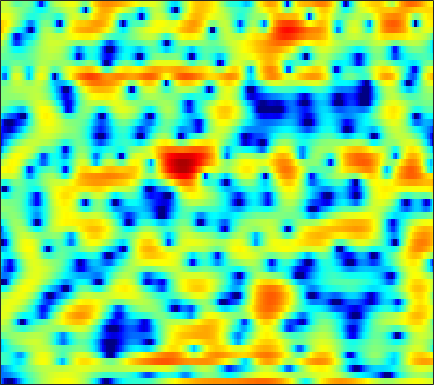

Source data for this figure (header and first rows):
-8.7418, -10.924, -14.988, -22.124, -28.671, -19.131, -13.871, -11.353, -8.9254, -7.0427, -5.5388, -4.5919, -3.4953, -2.5225, -1.8733, -1.1124, -0.43266, 0.030305, 0.60048, 1.1375, 1.6397, 1.9859, 2.4158, 2.8045
-8.751, -8.674, -8.449, -8.099, -7.76, -7.196, -6.543, -6.005, -5.256, -4.482, -3.711, -3.144, -2.42, -1.725, -1.239, -0.6301, -0.07055, 0.3179, 0.7943, 1.226, 1.616, 1.879, 2.196, 2.474
-8.781, -7.89, -6.922, -6.108, -5.565, -4.924, -4.31, -3.856, -3.258, -2.653, -2.055, -1.607, -1.02, -0.4532, -0.05068, 0.4462, 0.8834, 1.172, 1.486, 1.729, 1.892, 1.968, 2.015, 2.013
-2.231, -2.269, -2.434, -2.743, -3.088, -3.678, -4.36, -4.827, -5.153, -4.856, -3.882, -2.848, -1.362, 0.04217, 0.9828, 2.025, 2.844, 3.3, 3.697, 3.854, 3.764, 3.515, 2.929, 2.008
-2.231, -2.221, -2.327, -2.648, -3.046, -3.862, -4.992, -6.016, -7.273, -7.579, -6.317, -4.771, -2.657, -0.7962, 0.3447, 1.577, 2.491, 2.986, 3.397, 3.569, 3.498, 3.287, 2.808, 2.111
-5.838, -4.941, -3.941, -3.131, -2.648, -2.151, -1.754, -1.493, -1.141, -0.7531, -0.3026, 0.05997, 0.5639, 1.079, 1.431, 1.831, 2.116, 2.251, 2.313, 2.225, 1.993, 1.734, 1.295, 0.7681
-5.347, -4.138, -2.838, -1.805, -1.178, -0.4662, 0.1166, 0.4836, 0.9095, 1.281, 1.603, 1.818, 2.072, 2.272, 2.378, 2.467, 2.462, 2.391, 2.193, 1.848, 1.342, 0.8403, -0.009529, -1.103
-1.19, -0.8263, -0.3913, -0.022, 0.1921, 0.4207, 0.5889, 0.6907, 0.8029, 0.9077, 1.035, 1.145, 1.31, 1.477, 1.585, 1.702, 1.761, 1.753, 1.657, 1.441, 1.078, 0.6866, -0.002894, -0.9202
1.099, 1.058, 0.897, 0.5988, 0.282, -0.2673, -0.9352, -1.491, -2.189, -2.694, -2.869, -2.746, -2.318, -1.736, -1.276, -0.6879, -0.208, 0.08445, 0.3857, 0.5956, 0.7358, 0.8012, 0.8286, 0.8025
2.416, 2.288, 1.888, 1.21, 0.4675, -0.9234, -2.918, -4.973, -8.953, -16.36, -20.73, -13.31, -8.494, -5.891, -4.641, -3.58, -2.928, -2.598, -2.236, -1.856, -1.367, -0.9208, -0.2301, 0.5313
3, 3.131, 3.058, 2.681, 2.216, 1.342, 0.2188, -0.7638, -2.144, -3.305, -3.995, -4.154, -4.12, -4.165, -4.341, -4.987, -6.168, -7.414, -9.521, -11.14, -10.27, -8.296, -5.544, -3.183
2.671, 3.031, 3.306, 3.37, 3.295, 3.045, 2.646, 2.269, 1.704, 1.089, 0.4177, -0.1448, -0.9749, -1.955, -2.85, -4.338, -6.186, -7.852, -10.27, -12.09, -11.87, -10.59, -8.47, -6.438
2.247, 2.599, 2.973, 3.228, 3.351, 3.418, 3.372, 3.265, 3.018, 2.652, 2.157, 1.695, 0.931, -0.009191, -0.8384, -2.096, -3.544, -4.735, -6.384, -8.07, -9.631, -10.61, -11.27, -10.84
1.012, 1.249, 1.612, 2.03, 2.346, 2.76, 3.116, 3.33, 3.499, 3.504, 3.355, 3.134, 2.665, 1.982, 1.331, 0.2483, -1.098, -2.309, -4.291, -6.79, -10.15, -13.54, -19.51, -18.77
-3.958, -4.097, -3.523, -2.307, -1.255, 0.1121, 1.298, 2.043, 2.843, 3.42, 3.768, 3.889, 3.856, 3.623, 3.307, 2.694, 1.879, 1.124, -0.05434, -1.383, -2.78, -3.823, -5.037, -5.984
-16.28, -25.43, -15.37, -9.361, -6.59, -3.909, -1.894, -0.6847, 0.6389, 1.706, 2.525, 2.978, 3.401, 3.611, 3.632, 3.5, 3.19, 2.853, 2.295, 1.617, 0.8518, 0.2404, -0.625, -1.538
-7.936, -8.541, -8.713, -8.202, -7.448, -6.142, -4.628, -3.455, -1.929, -0.5657, 0.6032, 1.339, 2.125, 2.682, 2.963, 3.169, 3.19, 3.108, 2.873, 2.514, 2.053, 1.655, 1.061, 0.3987
-6.877, -8.287, -10.44, -12.69, -13.69, -12.38, -9.258, -6.957, -4.314, -2.195, -0.5371, 0.4739, 1.533, 2.298, 2.703, 3.052, 3.202, 3.2, 3.073, 2.828, 2.492, 2.196, 1.743, 1.247
-5.33, -6.753, -8.971, -11.41, -12.56, -11.39, -8.345, -6.083, -3.539, -1.52, 0.07472, 1.01, 1.961, 2.61, 2.918, 3.106, 3.084, 2.942, 2.628, 2.221, 1.782, 1.456, 1.071, 0.7379
-3.409, -3.954, -4.383, -4.415, -4.155, -3.43, -2.366, -1.451, -0.2033, 0.9407, 1.926, 2.508, 3.053, 3.338, 3.363, 3.131, 2.603, 2.017, 1.005, -0.2175, -1.448, -2.173, -2.614, -2.414
-6.652, -7.005, -6.273, -4.725, -3.434, -1.802, -0.3113, 0.6761, 1.819, 2.761, 3.466, 3.837, 4.109, 4.095, 3.884, 3.319, 2.354, 1.32, -0.623, -3.497, -8.2, -14.91, -19.81, -9.245
-16.63, -19.3, -12.34, -7.449, -4.898, -2.347, -0.4193, 0.73, 1.911, 2.783, 3.356, 3.616, 3.739, 3.616, 3.372, 2.854, 2.11, 1.395, 0.2446, -1.081, -2.392, -3.131, -3.456, -3.003
-8.054, -7.479, -6.145, -4.46, -3.16, -1.547, -0.1932, 0.6257, 1.473, 2.011, 2.282, 2.323, 2.175, 1.861, 1.546, 1.065, 0.6082, 0.3118, 0.03231, -0.1345, -0.1719, -0.1197, 0.03138, 0.2437
-9.313, -6.827, -4.434, -2.629, -1.538, -0.3629, 0.5125, 0.9748, 1.341, 1.407, 1.173, 0.7875, 0.01279, -1.048, -1.985, -3.244, -4.143, -4.276, -3.694, -2.569, -1.347, -0.4973, 0.4975, 1.296
-4.374, -3.348, -2.073, -1.005, -0.3538, 0.2844, 0.6892, 0.8237, 0.7581, 0.4187, -0.2503, -0.9958, -2.378, -4.384, -6.476, -10.74, -20.25, -25.32, -11.96, -6.949, -3.828, -2.114, -0.338, 1.017
-0.7251, -0.5627, -0.2843, -0.01417, 0.1512, 0.2784, 0.2619, 0.1449, -0.173, -0.6982, -1.441, -2.138, -3.268, -4.562, -5.602, -6.879, -7.658, -7.628, -6.751, -5.245, -3.559, -2.329, -0.8278, 0.4792
0.5091, 0.4258, 0.3491, 0.2906, 0.2331, 0.1275, -0.06783, -0.2906, -0.7043, -1.292, -2.039, -2.708, -3.703, -4.743, -5.481, -6.243, -6.58, -6.457, -5.796, -4.682, -3.322, -2.25, -0.8645, 0.3984
0.1991, -0.0437, -0.2541, -0.335, -0.343, -0.3509, -0.4092, -0.5388, -0.8722, -1.41, -2.212, -3.007, -4.358, -6.118, -7.736, -10.29, -12.45, -12.35, -9.796, -6.774, -4.196, -2.563, -0.7248, 0.7775
-3.004, -3.734, -3.996, -3.485, -2.845, -2.02, -1.415, -1.155, -1.088, -1.325, -1.902, -2.554, -3.779, -5.466, -7.109, -9.909, -12.55, -12.44, -9.317, -5.977, -3.313, -1.684, 0.08753, 1.525
-10.04, -17.87, -18.51, -9.315, -6.196, -3.69, -2.247, -1.604, -1.186, -1.162, -1.437, -1.777, -2.357, -2.997, -3.442, -3.86, -3.938, -3.698, -2.977, -1.951, -0.7872, 0.06527, 1.111, 2.019
-2.469, -3.183, -3.359, -2.7, -1.974, -1.101, -0.4988, -0.298, -0.3345, -0.6934, -1.25, -1.752, -2.342, -2.726, -2.813, -2.632, -2.208, -1.761, -1.051, -0.314, 0.4163, 0.9255, 1.512, 1.939
2.559, 2.507, 2.5, 2.544, 2.562, 2.498, 2.221, 1.819, 0.9509, -0.3473, -2.167, -3.858, -6.301, -7.719, -7.27, -5.533, -3.706, -2.562, -1.368, -0.4422, 0.2611, 0.6643, 1.028, 1.155
3.467, 3.764, 4.087, 4.276, 4.308, 4.168, 3.724, 3.182, 2.083, 0.4714, -1.908, -4.315, -8.729, -12.4, -10.75, -7.434, -5.202, -4.162, -3.321, -2.688, -2.145, -1.756, -1.315, -1.057
1.236, 2.017, 2.901, 3.562, 3.915, 4.148, 4.123, 3.919, 3.373, 2.525, 1.448, 0.5103, -0.7567, -1.869, -2.528, -3.318, -4.349, -5.45, -7.401, -9.379, -9.245, -7.661, -5.466, -3.979
-2.719, -1.281, 0.3161, 1.607, 2.369, 3.145, 3.666, 3.871, 3.934, 3.765, 3.405, 3.031, 2.382, 1.582, 0.8197, -0.4263, -2.142, -3.859, -6.9, -10.34, -10.53, -8.301, -5.644, -4.07
-7.597, -5.676, -3.506, -1.705, -0.5963, 0.6172, 1.545, 2.091, 2.638, 2.993, 3.146, 3.15, 3.016, 2.715, 2.378, 1.77, 1.044, 0.4373, -0.3756, -1, -1.311, -1.343, -1.284, -1.362
-11.97, -9.752, -7.421, -5.575, -4.389, -3.047, -1.899, -1.133, -0.2494, 0.4994, 1.109, 1.466, 1.833, 2.063, 2.173, 2.216, 2.166, 2.081, 1.931, 1.75, 1.569, 1.418, 1.169, 0.8366
-12.03, -11.19, -10.16, -9.193, -8.434, -7.295, -6.078, -5.164, -3.97, -2.867, -1.832, -1.125, -0.2766, 0.4684, 0.9488, 1.502, 1.929, 2.179, 2.427, 2.572, 2.615, 2.583, 2.458, 2.249
-11.44, -12.37, -13.77, -14.86, -14.89, -13.55, -11.52, -10.01, -8.221, -6.653, -5.213, -4.162, -2.799, -1.504, -0.6165, 0.4439, 1.345, 1.903, 2.488, 2.907, 3.159, 3.252, 3.256, 3.133
-9.723, -11.74, -15.7, -22.31, -25.47, -18.91, -14.89, -13.2, -11.85, -10.82, -9.537, -8.14, -5.933, -3.684, -2.142, -0.3871, 1.042, 1.898, 2.766, 3.372, 3.736, 3.871, 3.871, 3.703
-4.781, -5.862, -7.332, -8.614, -9.285, -9.836, -10.35, -11.07, -13.1, -18.07, -30.29, -16.51, -9.086, -4.786, -2.477, -0.1525, 1.553, 2.519, 3.466, 4.064, 4.366, 4.41, 4.249, 3.86
-1.045, -1.507, -2.154, -2.805, -3.293, -3.954, -4.681, -5.277, -6.125, -6.801, -6.608, -5.675, -3.798, -1.777, -0.3846, 1.177, 2.381, 3.061, 3.698, 4.03, 4.074, 3.922, 3.489, 2.773
0.03292, -0.05282, -0.2321, -0.4579, -0.6455, -0.892, -1.121, -1.265, -1.374, -1.316, -1.054, -0.7099, -0.08469, 0.6393, 1.186, 1.849, 2.377, 2.655, 2.837, 2.8, 2.521, 2.152, 1.428, 0.4366
0.05743, 0.1891, 0.3074, 0.3806, 0.4209, 0.4605, 0.4995, 0.5309, 0.5937, 0.707, 0.8615, 1.006, 1.256, 1.526, 1.711, 1.919, 2.042, 2.054, 1.923, 1.6, 1.064, 0.5146, -0.4389, -1.629
-0.07314, 0.07634, 0.2909, 0.539, 0.7408, 0.9969, 1.214, 1.345, 1.462, 1.507, 1.529, 1.547, 1.575, 1.641, 1.717, 1.808, 1.837, 1.776, 1.553, 1.098, 0.3986, -0.3003, -1.417, -2.753
-0.7762, -0.9641, -0.8391, -0.2537, 0.3436, 1.139, 1.745, 2.021, 2.125, 1.935, 1.534, 1.179, 0.7848, 0.6966, 0.8952, 1.369, 1.845, 2.07, 2.082, 1.698, 0.8584, -0.08332, -1.715, -3.623
-4.53, -8.264, -9.142, -4.036, -1.208, 1.233, 2.611, 3.083, 3.062, 2.312, 0.6702, -1.282, -4.801, -6.414, -4.077, -0.5364, 1.832, 2.938, 3.656, 3.626, 2.84, 1.717, -0.7426, -4.91
-3.348, -4.553, -4.706, -3.073, -1.599, -0.01604, 0.9638, 1.295, 1.217, 0.5206, -0.8609, -2.34, -4.566, -5.316, -3.984, -1.458, 0.6034, 1.682, 2.55, 2.813, 2.537, 2.005, 0.929, -0.4009
-1.553, -1.657, -1.658, -1.476, -1.272, -0.9658, -0.7654, -0.6857, -0.7193, -0.912, -1.171, -1.379, -1.525, -1.383, -1.078, -0.4585, 0.2502, 0.7297, 1.225, 1.511, 1.585, 1.516, 1.303, 1.034
-0.7147, -0.8305, -1.04, -1.282, -1.457, -1.674, -1.855, -1.945, -2.006, -1.98, -1.86, -1.718, -1.449, -1.081, -0.7571, -0.2808, 0.2138, 0.5569, 0.9718, 1.303, 1.527, 1.635, 1.693, 1.676
0.3825, -0.03307, -0.7394, -1.581, -2.256, -3.159, -3.877, -4.233, -4.356, -4.098, -3.622, -3.16, -2.497, -1.832, -1.326, -0.6693, -0.05334, 0.3867, 0.9178, 1.37, 1.729, 1.932, 2.12, 2.208
1.937, 1.149, -0.2058, -1.965, -3.614, -6.291, -9.271, -10.84, -10.46, -8.512, -6.648, -5.531, -4.31, -3.304, -2.604, -1.696, -0.809, -0.1642, 0.6097, 1.269, 1.798, 2.094, 2.373, 2.526
4.071, 3.162, 1.612, -0.4446, -2.448, -5.941, -10.58, -13.88, -12.71, -9.67, -7.765, -6.966, -6.379, -5.833, -5.247, -4.075, -2.615, -1.528, -0.2302, 0.8003, 1.545, 1.92, 2.186, 2.239
5.955, 5.3, 4.217, 2.885, 1.742, 0.1182, -1.492, -2.523, -3.61, -4.506, -5.696, -7, -9.864, -14.59, -16.07, -10.37, -5.845, -3.529, -1.33, 0.1177, 0.9687, 1.285, 1.274, 0.7964
5.576, 5.329, 4.834, 4.162, 3.565, 2.663, 1.658, 0.8727, -0.2435, -1.486, -2.977, -4.287, -6.285, -8.049, -8.364, -6.957, -4.782, -3.337, -1.806, -0.7469, -0.1722, -0.06054, -0.3527, -1.287
3.355, 3.541, 3.554, 3.339, 3.055, 2.536, 1.923, 1.394, 0.6399, -0.1845, -1.003, -1.633, -2.405, -2.963, -3.197, -3.23, -3.021, -2.748, -2.326, -1.917, -1.567, -1.411, -1.373, -1.591
1.738, 2.181, 2.427, 2.359, 2.147, 1.738, 1.263, 0.9048, 0.4513, 0.04163, -0.3436, -0.6586, -1.103, -1.637, -2.075, -2.724, -3.413, -3.849, -4.182, -4.039, -3.392, -2.726, -1.863, -1.134
2.071, 2.321, 2.258, 1.786, 1.212, 0.2914, -0.6135, -1.061, -1.22, -0.9503, -0.6112, -0.4123, -0.3997, -0.7854, -1.397, -2.748, -4.93, -7.395, -11.76, -11.86, -7.262, -4.535, -2.02, -0.3579
